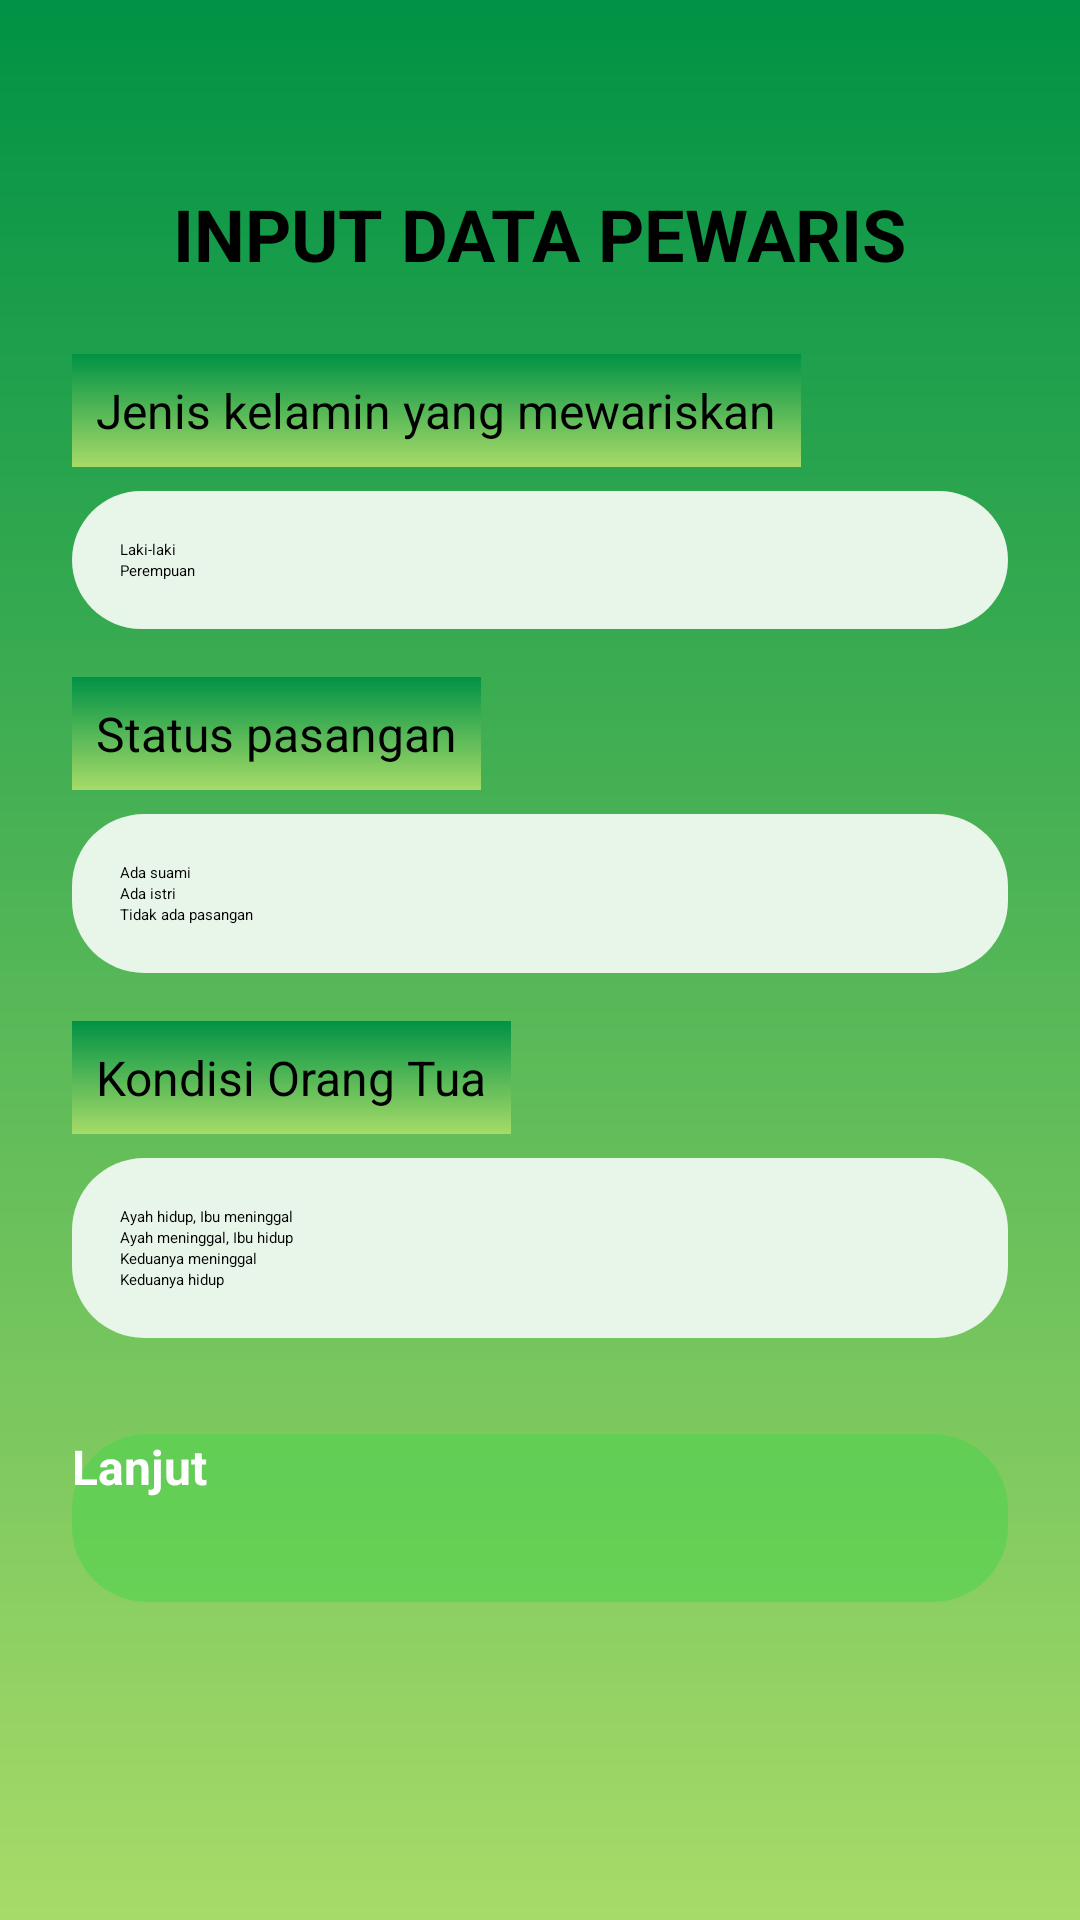

This screen was rendered from an Android layout file. Write that file and the resources it references.
<!-- AndroidManifest.xml: application theme Theme.Warisan -->
<!-- res/layout/layer4.xml -->
<?xml version="1.0" encoding="utf-8"?>
<ScrollView xmlns:android="http://schemas.android.com/apk/res/android"
    android:layout_width="match_parent"
    android:layout_height="match_parent"
    android:background="@drawable/green_gradient"
    android:padding="24dp">

    <LinearLayout
        android:layout_width="match_parent"
        android:layout_height="wrap_content"
        android:orientation="vertical">

        
        <Button
            android:id="@+id/btnKembali"
            android:layout_width="wrap_content"
            android:layout_height="wrap_content"
            android:textColor="#000000"
            android:background="@android:color/transparent"
            android:drawableLeft="@drawable/ic_arrow_back"
            android:drawablePadding="8dp"
            android:padding="0dp"
            android:textSize="16sp"
            android:layout_marginBottom="16dp" />

        
        <TextView
            android:layout_width="wrap_content"
            android:layout_height="wrap_content"
            android:text="INPUT DATA PEWARIS"
            android:textColor="#000000"
            android:textSize="24sp"
            android:textStyle="bold"
            android:layout_gravity="center"
            android:layout_marginBottom="24dp" />

        
        <TextView
            android:layout_width="wrap_content"
            android:layout_height="wrap_content"
            android:text="Jenis kelamin yang mewariskan"
            android:textSize="16sp"
            android:textColor="#000000"
            android:background="@drawable/green_gradient"
            android:padding="8dp"
            android:layout_marginBottom="8dp" />

        
        <LinearLayout
            android:layout_width="match_parent"
            android:layout_height="wrap_content"
            android:background="@drawable/oval_background"
            android:padding="16dp"
            android:layout_marginBottom="16dp">

            <RadioGroup
                android:id="@+id/rgJenisKelamin"
                android:layout_width="match_parent"
                android:layout_height="wrap_content"
                android:orientation="vertical">

                <RadioButton
                    android:id="@+id/rbLaki"
                    android:layout_width="match_parent"
                    android:layout_height="wrap_content"
                    android:text="Laki-laki"
                    android:buttonTint="#2E7D32" />

                <RadioButton
                    android:id="@+id/rbPerempuan"
                    android:layout_width="match_parent"
                    android:layout_height="wrap_content"
                    android:text="Perempuan"
                    android:buttonTint="#2E7D32" />
            </RadioGroup>
        </LinearLayout>

        
        <TextView
            android:layout_width="wrap_content"
            android:layout_height="wrap_content"
            android:text="Status pasangan"
            android:textSize="16sp"
            android:textColor="#000000"
            android:background="@drawable/green_gradient"
            android:padding="8dp"
            android:layout_marginBottom="8dp" />

        <LinearLayout
            android:layout_width="match_parent"
            android:layout_height="wrap_content"
            android:background="@drawable/oval_background"
            android:padding="16dp"
            android:layout_marginBottom="16dp">

            <RadioGroup
                android:id="@+id/rgPernikahan"
                android:layout_width="match_parent"
                android:layout_height="wrap_content"
                android:orientation="vertical">

                <RadioButton
                    android:id="@+id/rbSuami"
                    android:layout_width="match_parent"
                    android:layout_height="wrap_content"
                    android:text="Ada suami"
                    android:buttonTint="#2E7D32" />

                <RadioButton
                    android:id="@+id/rbIstri"
                    android:layout_width="match_parent"
                    android:layout_height="wrap_content"
                    android:text="Ada istri"
                    android:buttonTint="#2E7D32" />

                <RadioButton
                    android:id="@+id/rbTidakAdaPasangan"
                    android:layout_width="match_parent"
                    android:layout_height="wrap_content"
                    android:text="Tidak ada pasangan"
                    android:buttonTint="#2E7D32" />
            </RadioGroup>
        </LinearLayout>

        
        <TextView
            android:layout_width="wrap_content"
            android:layout_height="wrap_content"
            android:text="Kondisi Orang Tua"
            android:textSize="16sp"
            android:textColor="#000000"
            android:background="@drawable/green_gradient"
            android:padding="8dp"
            android:layout_marginBottom="8dp" />

        
        <LinearLayout
            android:layout_width="match_parent"
            android:layout_height="wrap_content"
            android:background="@drawable/oval_background"
            android:padding="16dp"
            android:layout_marginBottom="32dp">

            <RadioGroup
                android:id="@+id/rgOrangTua"
                android:layout_width="match_parent"
                android:layout_height="wrap_content"
                android:orientation="vertical">

                <RadioButton
                    android:id="@+id/rbAyahHidupIbuMeninggal"
                    android:layout_width="match_parent"
                    android:layout_height="wrap_content"
                    android:text="Ayah hidup, Ibu meninggal"
                    android:buttonTint="#2E7D32" />

                <RadioButton
                    android:id="@+id/rbIbuHidupAyahMeninggal"
                    android:layout_width="match_parent"
                    android:layout_height="wrap_content"
                    android:text="Ayah meninggal, Ibu hidup"
                    android:buttonTint="#2E7D32" />

                <RadioButton
                    android:id="@+id/rbKeduanyaMeninggal"
                    android:layout_width="match_parent"
                    android:layout_height="wrap_content"
                    android:text="Keduanya meninggal"
                    android:buttonTint="#2E7D32" />

                <RadioButton
                    android:id="@+id/rbKeduanyaHidup"
                    android:layout_width="match_parent"
                    android:layout_height="wrap_content"
                    android:text="Keduanya hidup"
                    android:buttonTint="#2E7D32" />
            </RadioGroup>
        </LinearLayout>

        
        <Button
            android:id="@+id/btnLanjut"
            android:layout_width="match_parent"
            android:layout_height="56dp"
            android:text="Lanjut"
            android:textSize="16sp"
            android:textStyle="bold"
            android:textColor="#FFFFFF"
            android:background="@drawable/rounded_button"/>
    </LinearLayout>
</ScrollView>
<!-- resources referenced by this layout -->
<resources>
  <!-- drawable green_gradient (drawable) -->
  <?xml version="1.0" encoding="utf-8"?>
  <layer-list xmlns:android="http://schemas.android.com/apk/res/android">
      <item>
          <shape android:shape="rectangle">
              <gradient
                  android:startColor="#009245"
                  android:endColor="#A7DB68"
                  android:angle="270" />
          </shape>
      </item>
  </layer-list>
  <!-- drawable oval_background (drawable) -->
  <?xml version="1.0" encoding="utf-8"?>
  <shape xmlns:android="http://schemas.android.com/apk/res/android">
      <solid android:color="#E8F5E9" />
      <corners android:radius="24dp" />
      <padding android:left="10dp" android:top="10dp" android:right="10dp" android:bottom="10dp" />
  </shape>
  <!-- drawable rounded_button (drawable) -->
  <?xml version="1.0" encoding="utf-8"?>
  <layer-list xmlns:android="http://schemas.android.com/apk/res/android">
      <item>
          <shape android:shape="rectangle">
              <solid android:color="#8046D44B" /> 
              <corners android:radius="25dp" /> 
          </shape>
      </item>
  </layer-list>
  <style name="Theme.Warisan" parent="Base.Theme.Warisan" />
  <style name="Base.Theme.Warisan" parent="Theme.Material3.DayNight.NoActionBar">
          
          
          
      </style>
</resources>
